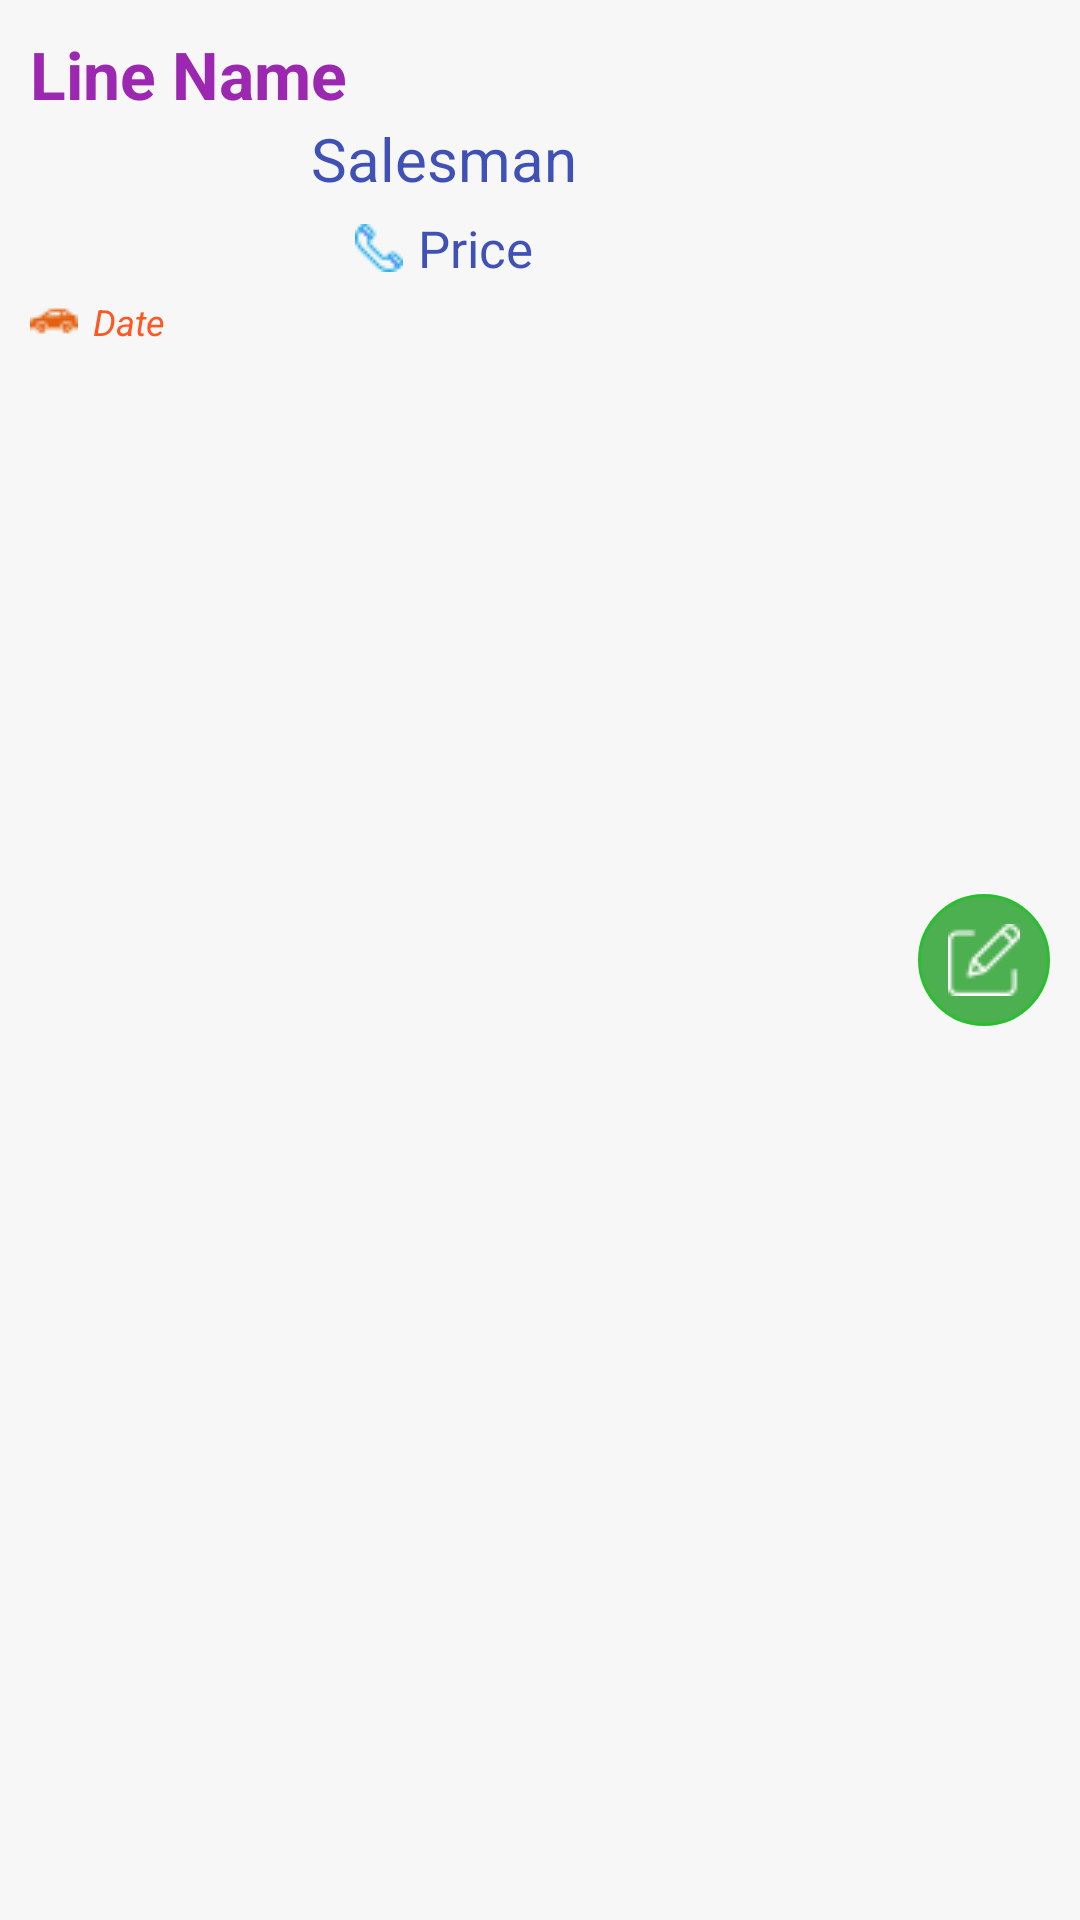

This screen was rendered from an Android layout file. Write that file and the resources it references.
<!-- AndroidManifest.xml: application theme NoActionbar -->
<!-- res/layout/allliness_list_layout.xml -->
<LinearLayout xmlns:android="http://schemas.android.com/apk/res/android"
    android:layout_width="match_parent"
    android:background="@color/grey_3"
    android:layout_height="wrap_content">

    <LinearLayout
        android:layout_width="0dp"
        android:layout_height="match_parent"
        android:layout_weight="3"
        android:orientation="vertical"
        android:padding="10dp">

        <TextView
            android:id="@+id/lineNametxt"
            android:layout_width="wrap_content"
            android:layout_height="wrap_content"
            android:textStyle="bold"
            android:textColor="#9C27B0"
            android:textSize="22dp"
            android:text="Line Name"/>

        <TextView
            android:id="@+id/salesmantxt"
            android:layout_width="wrap_content"
            android:layout_height="wrap_content"
            android:textColor="#3F51B5"
            android:layout_gravity="center"
            android:textSize="20dp"
            android:text="Salesman"/>

        <TextView
            android:id="@+id/mobiletxt"
            android:layout_marginTop="5dp"
            android:layout_width="wrap_content"
            android:layout_height="wrap_content"
            android:textColor="#3F51B5"
            android:drawableLeft="@drawable/telephone"
            android:drawablePadding="5dp"
            android:layout_gravity="center"
            android:textSize="17dp"
            android:text="Price"/>
        <TextView
            android:id="@+id/vehictxt"
            android:layout_marginTop="5dp"
            android:layout_width="wrap_content"
            android:layout_height="wrap_content"
            android:drawableLeft="@drawable/car"
            android:drawablePadding="5dp"
            android:textColor="#FF5722"
            android:textStyle="italic"
            android:textSize="12dp"
            android:text="Date"/>

    </LinearLayout>

    <LinearLayout
        android:layout_width="wrap_content"
        android:layout_height="match_parent"
        android:orientation="vertical"
        android:gravity="center"
        android:padding="10dp">


        <ImageView
            android:id="@+id/editBtn"
            android:layout_width="wrap_content"
            android:layout_height="wrap_content"
            android:src="@drawable/edit1"
            android:padding="10dp"
            android:background="@drawable/edit_btn"
            />
   
    </LinearLayout>

</LinearLayout>
<!-- resources referenced by this layout -->
<resources>
  <color name="grey_3">#f7f7f7</color>
  <!-- drawable car: png bitmap (drawable, 709 bytes) -->
  <!-- drawable edit1: png bitmap (drawable, 647 bytes) -->
  <!-- drawable edit_btn (drawable) -->
  <?xml version="1.0" encoding="utf-8"?>
  <shape xmlns:android="http://schemas.android.com/apk/res/android" android:shape="oval">
      <solid android:color="#4CAF50"></solid>
      <stroke android:color="#2BBE31" android:width="1dp"></stroke>
  
  </shape>
  <!-- drawable telephone: png bitmap (drawable, 649 bytes) -->
  <style name="NoActionbar" parent="Theme.AppCompat.Light.NoActionBar">
          
          <item name="colorPrimary">@color/colorPrimary</item>
          <item name="colorPrimaryDark">#179FE9</item>
          <item name="colorAccent">@color/colorAccent</item>
          <item name="windowActionBar">false</item>
          <item name="windowNoTitle">true</item>
      </style>
  <color name="colorPrimary">#1F5BF3</color>
  <color name="colorAccent">#00A5FF</color>
</resources>
